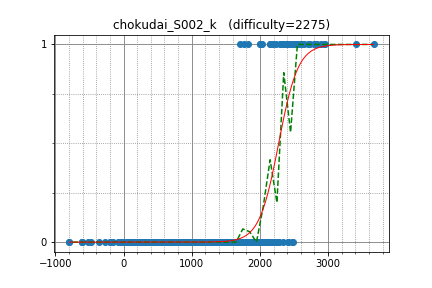

The data file committed next to this chart (first rows):
semiexp, 3667.663890, 1
IH19980412, 2945, 1
TangentDay, 2583, 1
uwi, 2960, 1
drafear, 2518, 1
yosupo, 3414, 1
betrue12, 2434, 1
hitonanode, 2704, 1
natsugiri, 2809, 1
tokoharu, 2502, 1
June_boy, 2297, 1
kazuma, 2434, 1
beet, 2623, 1
risujiroh, 2307, 1
yamunaku, 2189, 1
heno239, 2334, 1
camypaper, 2742, 1
sumitacchan, 2314, 1
smiken, 2532, 1
ynymxiaolongbao, 2387, 1
nuip, 2799, 1
kyopro_friends, 2377, 1
satanic0258, 2405, 1
tempura0224, 2495, 1
ei13333, 2338, 1
sheyasutaka, 2596, 1
climpet, 2831, 1
Misteer, 2152, 1
creep04, 1772, 0
Aquarius, 2640, 1
chocorusk, 2334, 0
leign, 2455, 1
Yang33, 1770, 1
Suunn, 2037, 1
imulan, 2166, 1
pekempey, 2407, 0
fine, 2016, 1
maze1230, 2213, 0
leaf1415, 2242, 1
maspy, 1709, 1
sugarrr, 2071, 0
kotamanegi, 2162, 1
tomerun, 2894, 1
riantkb, 2559, 1
ikatakos, 2002, 1
shakayami, 1829, 1
nebukuro09, 2156, 1
TMJN, 2083, 0
b2563125, 1935, 0
Motsu_xe, 1616, 0
traymihael, 1154, 0
face4, 1685, 0
titia, 1772, 0
ndifix, 1220, 0
tokumini, 1752, 0
okaduki, 2044, 0
jupiro, 1131, 0
fumiphys, 1736, 0
tomarint, 1343, 0
nimon, 1456, 0
m_99, 1605, 0
... 610 more rows
